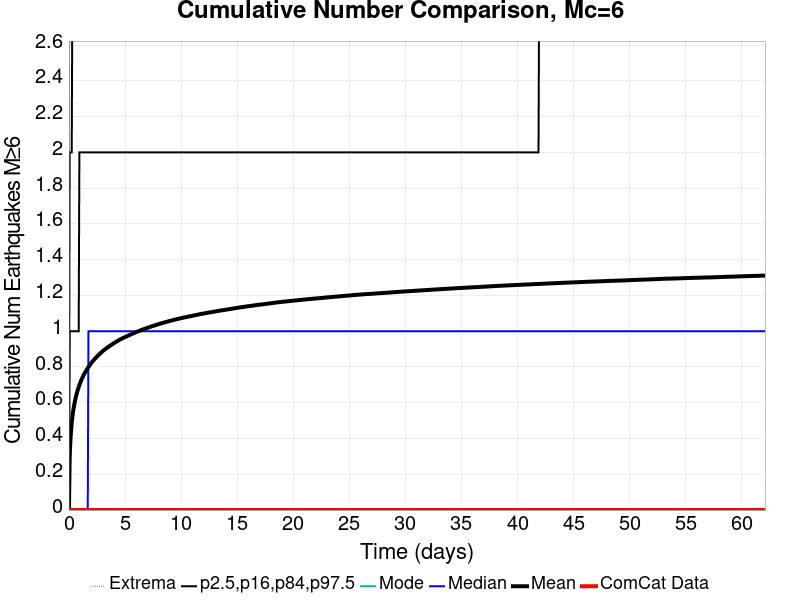

The data file committed next to this chart (first rows):
Time (days), ComCat Data, Simulation Mean, Simulation Median, Simulation Mode, Simulation Minimum, Simulation Maximum, 2.5 %-ile, 16 %-ile, 84 %-ile, 97.5 %-ile
0.0, 0.0, 0.0, 0.0, 0.0, 0.0, 0.0, 0.0, 0.0, 0.0, 0.0
0.06213, 0.0, 0.2852, 0.0, 0.0, 0.0, 5.0, 0.0, 0.0, 1.0, 2.0
0.1243, 0.0, 0.3812, 0.0, 0.0, 0.0, 7.0, 0.0, 0.0, 1.0, 2.0
0.1864, 0.0, 0.4431, 0.0, 0.0, 0.0, 8.0, 0.0, 0.0, 1.0, 2.0
0.2485, 0.0, 0.4877, 0.0, 0.0, 0.0, 8.0, 0.0, 0.0, 1.0, 2.0
0.3106, 0.0, 0.5231, 0.0, 0.0, 0.0, 8.0, 0.0, 0.0, 1.0, 3.0
0.3728, 0.0, 0.5518, 0.0, 0.0, 0.0, 9.0, 0.0, 0.0, 1.0, 3.0
0.4349, 0.0, 0.5756, 0.0, 0.0, 0.0, 9.0, 0.0, 0.0, 1.0, 3.0
0.497, 0.0, 0.597, 0.0, 0.0, 0.0, 9.0, 0.0, 0.0, 1.0, 3.0
0.5592, 0.0, 0.6159, 0.0, 0.0, 0.0, 10.0, 0.0, 0.0, 1.0, 3.0
0.6213, 0.0, 0.6333, 0.0, 0.0, 0.0, 10.0, 0.0, 0.0, 1.0, 3.0
0.6834, 0.0, 0.6487, 0.0, 0.0, 0.0, 10.0, 0.0, 0.0, 1.0, 3.0
0.7456, 0.0, 0.6628, 0.0, 0.0, 0.0, 10.0, 0.0, 0.0, 1.0, 3.0
0.8077, 0.0, 0.6756, 0.0, 0.0, 0.0, 10.0, 0.0, 0.0, 1.0, 3.0
0.8698, 0.0, 0.6874, 0.0, 0.0, 0.0, 10.0, 0.0, 0.0, 1.0, 3.0
0.9319, 0.0, 0.6988, 0.0, 0.0, 0.0, 10.0, 0.0, 0.0, 2.0, 3.0
0.9941, 0.0, 0.7092, 0.0, 0.0, 0.0, 10.0, 0.0, 0.0, 2.0, 3.0
1.056, 0.0, 0.7193, 0.0, 0.0, 0.0, 10.0, 0.0, 0.0, 2.0, 3.0
1.118, 0.0, 0.7289, 0.0, 0.0, 0.0, 10.0, 0.0, 0.0, 2.0, 3.0
1.18, 0.0, 0.738, 0.0, 0.0, 0.0, 10.0, 0.0, 0.0, 2.0, 3.0
1.243, 0.0, 0.7459, 0.0, 0.0, 0.0, 10.0, 0.0, 0.0, 2.0, 3.0
1.305, 0.0, 0.7541, 0.0, 0.0, 0.0, 10.0, 0.0, 0.0, 2.0, 3.0
1.367, 0.0, 0.7616, 0.0, 0.0, 0.0, 10.0, 0.0, 0.0, 2.0, 3.0
1.429, 0.0, 0.7685, 0.0, 0.0, 0.0, 10.0, 0.0, 0.0, 2.0, 3.0
1.491, 0.0, 0.775, 0.0, 0.0, 0.0, 11.0, 0.0, 0.0, 2.0, 3.0
1.553, 0.0, 0.7816, 0.0, 0.0, 0.0, 12.0, 0.0, 0.0, 2.0, 3.0
1.615, 0.0, 0.7876, 0.0, 0.0, 0.0, 12.0, 0.0, 0.0, 2.0, 3.0
1.678, 0.0, 0.7936, 0.0, 0.0, 0.0, 12.0, 0.0, 0.0, 2.0, 3.0
1.74, 0.0, 0.7993, 1.0, 0.0, 0.0, 12.0, 0.0, 0.0, 2.0, 3.0
1.802, 0.0, 0.8048, 1.0, 0.0, 0.0, 12.0, 0.0, 0.0, 2.0, 3.0
1.864, 0.0, 0.8104, 1.0, 0.0, 0.0, 12.0, 0.0, 0.0, 2.0, 3.0
1.926, 0.0, 0.8159, 1.0, 0.0, 0.0, 12.0, 0.0, 0.0, 2.0, 3.0
1.988, 0.0, 0.8217, 1.0, 0.0, 0.0, 12.0, 0.0, 0.0, 2.0, 3.0
2.05, 0.0, 0.8266, 1.0, 0.0, 0.0, 12.0, 0.0, 0.0, 2.0, 3.0
2.112, 0.0, 0.8316, 1.0, 0.0, 0.0, 12.0, 0.0, 0.0, 2.0, 4.0
2.175, 0.0, 0.836, 1.0, 0.0, 0.0, 12.0, 0.0, 0.0, 2.0, 4.0
2.237, 0.0, 0.8406, 1.0, 0.0, 0.0, 13.0, 0.0, 0.0, 2.0, 4.0
2.299, 0.0, 0.8453, 1.0, 0.0, 0.0, 13.0, 0.0, 0.0, 2.0, 4.0
2.361, 0.0, 0.8492, 1.0, 0.0, 0.0, 13.0, 0.0, 0.0, 2.0, 4.0
2.423, 0.0, 0.8534, 1.0, 0.0, 0.0, 13.0, 0.0, 0.0, 2.0, 4.0
2.485, 0.0, 0.8574, 1.0, 0.0, 0.0, 13.0, 0.0, 0.0, 2.0, 4.0
2.547, 0.0, 0.8614, 1.0, 0.0, 0.0, 13.0, 0.0, 0.0, 2.0, 4.0
2.609, 0.0, 0.8657, 1.0, 0.0, 0.0, 13.0, 0.0, 0.0, 2.0, 4.0
2.672, 0.0, 0.8691, 1.0, 0.0, 0.0, 13.0, 0.0, 0.0, 2.0, 4.0
2.734, 0.0, 0.8728, 1.0, 0.0, 0.0, 13.0, 0.0, 0.0, 2.0, 4.0
2.796, 0.0, 0.8767, 1.0, 0.0, 0.0, 13.0, 0.0, 0.0, 2.0, 4.0
2.858, 0.0, 0.8805, 1.0, 0.0, 0.0, 13.0, 0.0, 0.0, 2.0, 4.0
2.92, 0.0, 0.8839, 1.0, 0.0, 0.0, 13.0, 0.0, 0.0, 2.0, 4.0
2.982, 0.0, 0.887, 1.0, 0.0, 0.0, 13.0, 0.0, 0.0, 2.0, 4.0
3.044, 0.0, 0.8903, 1.0, 0.0, 0.0, 13.0, 0.0, 0.0, 2.0, 4.0
3.106, 0.0, 0.8934, 1.0, 0.0, 0.0, 13.0, 0.0, 0.0, 2.0, 4.0
3.169, 0.0, 0.8965, 1.0, 0.0, 0.0, 13.0, 0.0, 0.0, 2.0, 4.0
3.231, 0.0, 0.8997, 1.0, 0.0, 0.0, 13.0, 0.0, 0.0, 2.0, 4.0
3.293, 0.0, 0.9025, 1.0, 0.0, 0.0, 13.0, 0.0, 0.0, 2.0, 4.0
3.355, 0.0, 0.9055, 1.0, 0.0, 0.0, 14.0, 0.0, 0.0, 2.0, 4.0
3.417, 0.0, 0.9083, 1.0, 0.0, 0.0, 14.0, 0.0, 0.0, 2.0, 4.0
3.479, 0.0, 0.9109, 1.0, 0.0, 0.0, 14.0, 0.0, 0.0, 2.0, 4.0
3.541, 0.0, 0.9135, 1.0, 0.0, 0.0, 14.0, 0.0, 0.0, 2.0, 4.0
3.604, 0.0, 0.9164, 1.0, 0.0, 0.0, 14.0, 0.0, 0.0, 2.0, 4.0
3.666, 0.0, 0.9191, 1.0, 0.0, 0.0, 14.0, 0.0, 0.0, 2.0, 4.0
... 940 more rows
